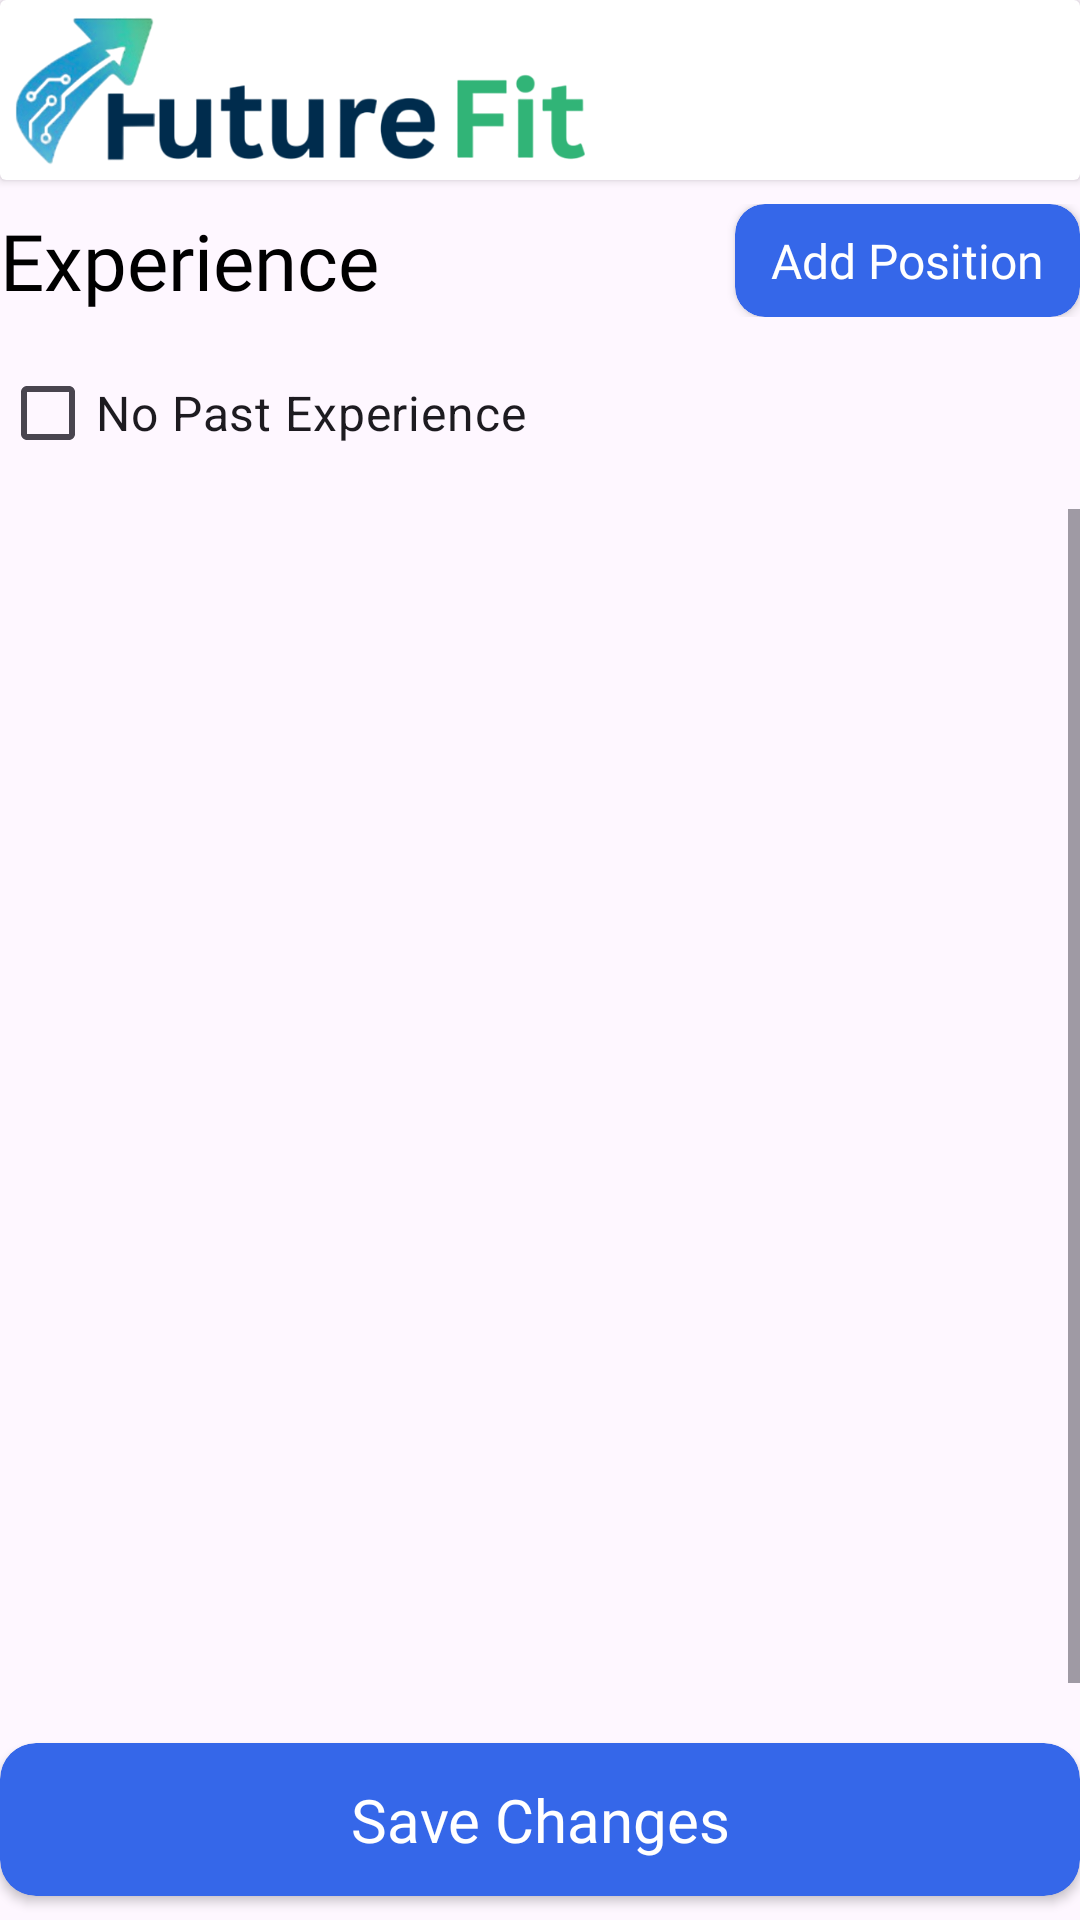

Android layout source for this screen:
<!-- AndroidManifest.xml: application theme Theme.FutureFit -->
<!-- res/layout/activity_add_experience.xml -->
<?xml version="1.0" encoding="utf-8"?>
<LinearLayout xmlns:android="http://schemas.android.com/apk/res/android"
    xmlns:app="http://schemas.android.com/apk/res-auto"
    xmlns:tools="http://schemas.android.com/tools"
    android:id="@+id/main"
    android:layout_width="match_parent"
    android:layout_height="match_parent"
    android:orientation="vertical"
    android:layout_margin="12dp"
    tools:context=".AddSEC.AddExperience">

    
    <androidx.cardview.widget.CardView
        android:layout_width="match_parent"
        android:layout_height="wrap_content"
        android:layout_marginBottom="8dp">

        <ImageView
            android:layout_width="200dp"
            android:layout_height="60dp"
            android:src="@drawable/finallogo2"
            android:contentDescription="Logo" />
    </androidx.cardview.widget.CardView>

    
    <LinearLayout
        android:layout_width="match_parent"
        android:layout_height="wrap_content"
        android:orientation="horizontal"
        android:gravity="center_vertical"
        android:layout_marginBottom="8dp">

        <TextView
            android:layout_width="0dp"
            android:layout_height="wrap_content"
            android:layout_weight="1"
            android:text="Experience"
            android:textSize="26sp"
            android:textColor="@color/black"
            android:fontFamily="@font/monda" />

        <androidx.cardview.widget.CardView
            android:id="@+id/addPositionCard"
            android:layout_width="wrap_content"
            android:layout_height="wrap_content"
            app:cardCornerRadius="10dp"
            app:cardBackgroundColor="@color/Sky"
            android:layout_marginStart="8dp">

            <TextView
                android:layout_width="wrap_content"
                android:layout_height="wrap_content"
                android:paddingVertical="8dp"
                android:paddingHorizontal="12dp"
                android:text="Add Position"
                android:textColor="@color/white"
                android:textSize="16sp"
                android:drawableStart="@drawable/baseline_add_24"
                android:drawablePadding="6dp"
                android:fontFamily="@font/monda" />
        </androidx.cardview.widget.CardView>
    </LinearLayout>

    
    <CheckBox
        android:id="@+id/pastexpno"
        android:layout_width="wrap_content"
        android:layout_height="wrap_content"
        android:text="No Past Experience"
        android:textSize="16sp"
        android:layout_marginBottom="8dp" />

    
    <ScrollView
        android:layout_width="match_parent"
        android:layout_height="0dp"
        android:layout_weight="1"
        android:fillViewport="true">

        <LinearLayout
            android:id="@+id/positionContainer"
            android:layout_width="match_parent"
            android:layout_height="wrap_content"
            android:orientation="vertical"
            android:layout_marginVertical="8dp" />
    </ScrollView>

    
    <androidx.cardview.widget.CardView
        android:id="@+id/saveChanges"
        android:layout_width="match_parent"
        android:layout_height="wrap_content"
        android:layout_marginTop="12dp"
        android:layout_marginBottom="8dp"
        app:cardCornerRadius="12dp"
        app:cardBackgroundColor="@color/Sky">

        <TextView
            android:layout_width="match_parent"
            android:layout_height="wrap_content"
            android:gravity="center"
            android:text="Save Changes"
            android:textColor="@color/white"
            android:textSize="20sp"

            android:padding="12dp"
            android:fontFamily="@font/monda" />
    </androidx.cardview.widget.CardView>

</LinearLayout>
<!-- resources referenced by this layout -->
<resources>
  <color name="Sky">#3567E9</color>
  <color name="black">#FF000000</color>
  <color name="white">#FFFFFFFF</color>
  <!-- drawable finallogo2: png bitmap (drawable, 57293 bytes) -->
  <style name="Theme.FutureFit" parent="Base.Theme.FutureFit" />
  <style name="Base.Theme.FutureFit" parent="Theme.Material3.DayNight.NoActionBar">
          
          
      </style>
</resources>
